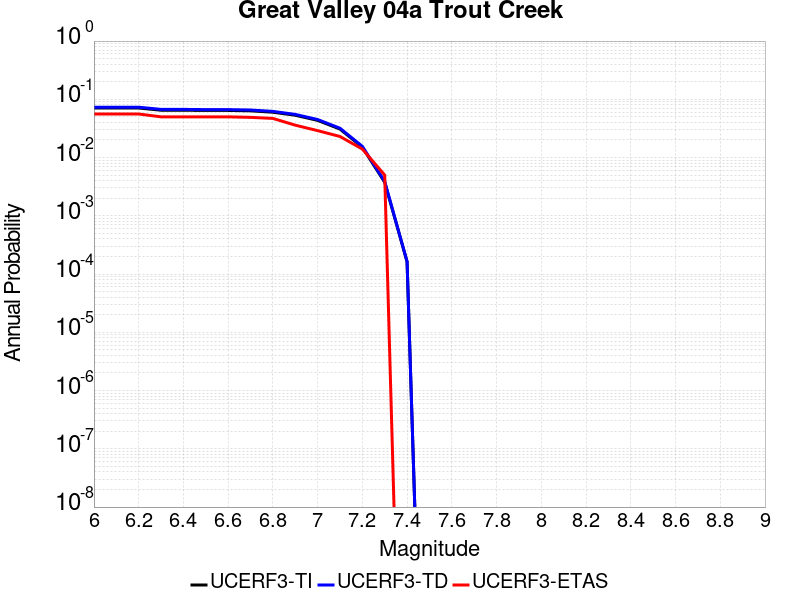

Values plotted in this chart, from the file beside it:
Magnitude, UCERF3-TI Prob, UCERF3-TD Prob, UCERF3-ETAS Prob
6.0, 0.07088, 0.07321, 0.056
6.1, 0.07088, 0.07321, 0.056
6.2, 0.07088, 0.07321, 0.056
6.3, 0.06501, 0.06715, 0.05
6.4, 0.06501, 0.06715, 0.05
6.5, 0.06442, 0.06655, 0.05
6.6, 0.06442, 0.06655, 0.05
6.7, 0.06343, 0.06552, 0.049
6.8, 0.06006, 0.06206, 0.047
6.9, 0.05332, 0.0551, 0.036
7.0, 0.0435, 0.04498, 0.029
7.1, 0.03086, 0.03191, 0.023
7.2, 0.01508, 0.01558, 0.014
7.3, 0.00376, 0.003877, 0.005
7.4, 1.6237547E-4, 1.6384812E-4, 0.0
